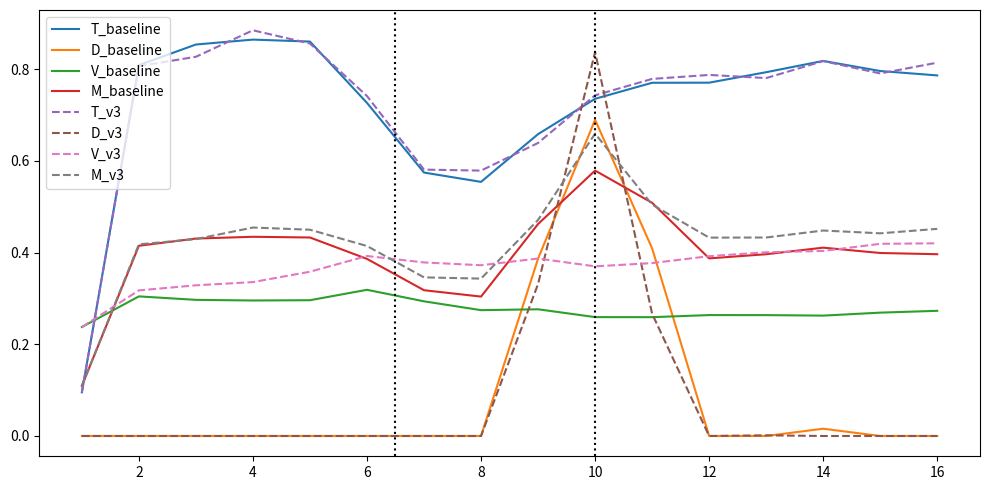
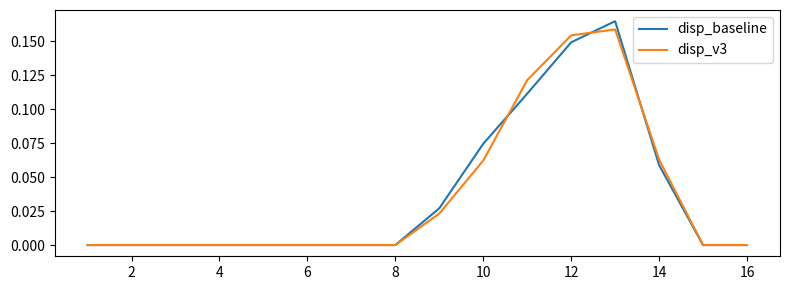
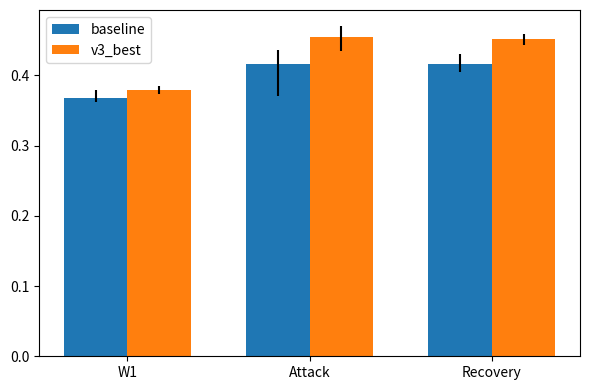
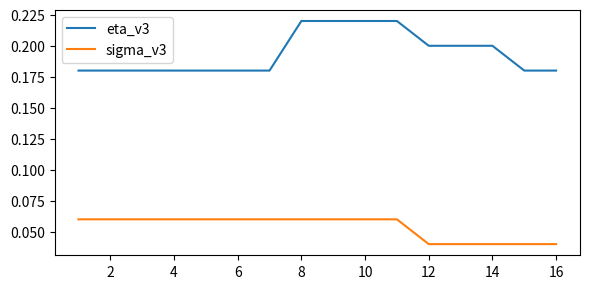

Recreate these plots in Python, in order.
#!/usr/bin/env python3
"""
Fast refinement: anneal_v3
Runs a tiny grid around anneal_v2 schedules and compares against baseline.
Saves outputs under ./runs/v3/
"""
import os

import matplotlib.pyplot as plt
import numpy as np
import pandas as pd


# helpers (copied/minimized from previous scripts)
def design_matrix(A, B, C):
    ones = np.ones_like(A, dtype=float)
    AB = (A * B).astype(float)
    BC = (B * C).astype(float)
    return np.vstack(
        [ones, A.astype(float), B.astype(float), C.astype(float), AB, BC]
    ).T


def build_topology(n, topology, rng):
    adj = np.zeros((n, n), dtype=float)
    if topology == "ring":
        for i in range(n):
            adj[i, (i - 1) % n] = 1
            adj[i, (i + 1) % n] = 1
    elif topology == "ws":
        k = 4
        beta = 0.2
        for i in range(n):
            for j in range(1, k // 2 + 1):
                nbr = (i + j) % n
                adj[i, nbr] = 1
                adj[nbr, i] = 1
        for i in range(n):
            for j in range(1, k // 2 + 1):
                if rng.random() < beta:
                    old = (i + j) % n
                    possible = list(range(n))
                    possible.remove(i)
                    new = int(rng.choice(possible))
                    adj[i, old] = 0
                    adj[old, i] = 0
                    adj[i, new] = 1
                    adj[new, i] = 1
    elif topology == "er":
        p = 0.15
        rand = rng.random((n, n))
        adj = (rand < p).astype(float)
        np.fill_diagonal(adj, 0)
        adj = np.triu(adj) + np.triu(adj).T
    else:
        raise ValueError("unknown topology")
    np.fill_diagonal(adj, 0)
    return adj


def simulate_W1(n, pA, pB, pC, rng):
    A = (rng.random(n) < pA).astype(int)
    B = (rng.random(n) < pB).astype(int)
    C = (rng.random(n) < pC).astype(int)
    eps = rng.normal(0, 0.08, size=n)
    S = 0.55 * A + 0.30 * B - 0.35 * C + eps
    S = np.clip(S, 0, 1)
    Y = (S > 0.5).astype(int)
    return A, B, C, S, Y


def simulate_W2(n, pA, pB, pC, rng):
    A = (rng.random(n) < pA).astype(int)
    B = (rng.random(n) < pB).astype(int)
    C = (rng.random(n) < pC).astype(int)
    eps = rng.normal(0, 0.08, size=n)
    S = 0.15 * A + 0.50 * B - 0.10 * C + 0.20 * (A * B) - 0.25 * (B * C) + eps
    S = np.clip(S, 0, 1)
    Y = (S > 0.5).astype(int)
    return A, B, C, S, Y


# simple bootstrap mean CI
def bootstrap_mean_ci(arr, n_boot=300, rng=None):
    if rng is None:
        rng = np.random.default_rng(0)
    a = np.array(arr)
    if a.size == 0:
        return 0.0, 0.0, 0.0
    means = []
    for _ in range(n_boot):
        s = rng.choice(a, size=a.size, replace=True)
        means.append(s.mean())
    lo = np.percentile(means, 2.5)
    hi = np.percentile(means, 97.5)
    return float(a.mean()), float(lo), float(hi)


# make schedule factory
def make_anneal_v3_schedule(eta_peak, sigma_drop):
    # returns eta_func(t) and sigma_func(t) with t 1-based
    def eta_func(t):
        if 1 <= t <= 7:
            return 0.18
        elif 8 <= t <= 11:
            return float(eta_peak)
        elif 12 <= t <= 14:
            return 0.20
        else:
            return 0.18

    def sigma_func(t):
        if 1 <= t <= 11:
            return 0.06
        else:
            return float(sigma_drop)

    return eta_func, sigma_func


# runner that accepts schedule callables; lightweight version of earlier engines
def run_with_schedule(
    seed,
    N=18,
    topology="ws",
    trials=6000,
    cycles=16,
    theta=0.65,
    alpha_min=0.05,
    alpha_max=0.30,
    beta=0.40,
    gamma=1.5,
    frac=0.11,
    tstop=10,
    schedule_eta=None,
    schedule_sigma=None,
    curiosity_floor=0.25,
    evolve=True,
    simplex=False,
):
    rng = np.random.default_rng(int(seed))
    per_cycle = max(1, trials // cycles)
    base = np.linspace(0.2, 0.8, cycles)
    cycle_ps = []
    for i in range(cycles):
        pA = float(np.clip(base[i] + 0.1 * np.sin(i * 1.3), 0.05, 0.95))
        pB = float(np.clip(base[-i] + 0.1 * np.cos(i * 0.9), 0.05, 0.95))
        pC = float(np.clip(0.5 + 0.3 * np.sin(i * 0.6 + 0.4), 0.05, 0.95))
        cycle_ps.append((pA, pB, pC))

    adj = build_topology(N, topology, rng)
    neighbors = [np.where(adj[i] > 0)[0].tolist() for i in range(N)]

    d = 6
    Ws = np.zeros((N, d))
    u = rng.uniform(0.2, 0.8, size=(N, 3))
    alphas = np.full(N, (alpha_min + alpha_max) / 2.0)
    sigma_opt = 0.07
    m = int(round(frac * N))
    misinfo_set = []

    T_arr = np.zeros(cycles)
    D_arr = np.zeros(cycles)
    V_arr = np.zeros(cycles)
    M_arr = np.zeros(cycles)
    accs_store = []
    u_store = []

    base_v = np.array([0.0, 0.0, -1.0, 1.0, 0.0, 0.0])
    v = base_v + rng.normal(0.0, 0.05, size=d)

    for ci, (pA, pB, pC) in enumerate(cycle_ps):
        if ci < 6:
            A, B, C, S, Y = simulate_W1(per_cycle, pA, pB, pC, rng)
        else:
            A, B, C, S, Y = simulate_W2(per_cycle, pA, pB, pC, rng)
        X = design_matrix(A, B, C)
        per_agent_acc = np.zeros(N)
        p_mat = np.zeros((per_cycle, N))
        for i in range(N):
            p = 1.0 / (1.0 + np.exp(-X.dot(Ws[i])))
            p_mat[:, i] = p
            yhat = (p >= 0.5).astype(int)
            per_agent_acc[i] = float((yhat == Y).mean())
            grad = X.T.dot(p - Y) / X.shape[0]
            Ws[i] = Ws[i] - 0.3 * grad
        accs_store.append(per_agent_acc.copy())

        if ci == 6:
            misinfo_set = (
                list(rng.choice(list(range(N)), size=m, replace=False)) if m > 0 else []
            )
        if (ci >= 6) and (ci <= (tstop - 1)) and len(misinfo_set) > 0:
            for mi in misinfo_set:
                Ws[mi] = Ws[mi] + beta * v

        # adaptive alpha simplified
        d_pred = np.zeros(N)
        d_param = np.zeros(N)
        for i in range(N):
            nbrs = neighbors[i]
            if len(nbrs) == 0:
                d_pred[i] = 0
                d_param[i] = 0
            else:
                diffs = [np.mean(np.abs(p_mat[:, i] - p_mat[:, j])) for j in nbrs]
                d_pred[i] = float(np.mean(diffs)) if len(diffs) > 0 else 0.0
                mean_reg = Ws[nbrs].mean(axis=0)
                d_param[i] = float(np.linalg.norm(Ws[i] - mean_reg))

        def safe_z(x):
            m = x.mean()
            s = x.std()
            return np.zeros_like(x) if s == 0 else (x - m) / s

        z_pred = safe_z(d_pred)
        z_param = safe_z(d_param)
        D_sig = 0.5 * z_pred + 0.5 * z_param
        alphas = np.clip(
            alphas * np.exp(-1.2 * D_sig) + (0.05 * (alpha_max - alphas) * (D_sig < 0)),
            alpha_min,
            alpha_max,
        )

        # consensus
        W_new = Ws.copy()
        for i in range(N):
            nbrs = neighbors[i]
            if len(nbrs) == 0:
                weighted = Ws[i]
            else:
                nbrs = np.array(nbrs)
                mis_nbrs = (
                    np.intersect1d(nbrs, misinfo_set)
                    if len(misinfo_set) > 0
                    else np.array([], dtype=int)
                )
                reg_nbrs = np.setdiff1d(nbrs, mis_nbrs)
                mean_reg = (
                    Ws[reg_nbrs].mean(axis=0) if reg_nbrs.size > 0 else np.zeros(d)
                )
                mean_mis = (
                    Ws[mis_nbrs].mean(axis=0) if mis_nbrs.size > 0 else np.zeros(d)
                )
                if (ci >= 6) and (ci <= (tstop - 1)) and (mis_nbrs.size > 0):
                    if reg_nbrs.size > 0:
                        weighted = (mean_reg + gamma * mean_mis) / (1.0 + gamma)
                    else:
                        weighted = mean_mis
                else:
                    weighted = (
                        mean_reg
                        if reg_nbrs.size > 0
                        else (mean_mis if mis_nbrs.size > 0 else Ws[i])
                    )
            alpha_i = float(alphas[i])
            W_new[i] = (1 - alpha_i) * Ws[i] + alpha_i * weighted
        Ws = W_new

        # values
        c_i = p_mat.var(axis=0)
        p_i = np.zeros(N)
        r_i = np.zeros(N)
        for i in range(N):
            wi = Ws[i]
            wi_norm = np.linalg.norm(wi)
            nbrs = neighbors[i]
            if len(nbrs) == 0 or wi_norm == 0:
                p_i[i] = 0
            else:
                mean_nb = Ws[nbrs].mean(axis=0)
                p_i[i] = 1.0 - (np.linalg.norm(wi - mean_nb) / (wi_norm + 1e-9))
            r_i[i] = 1.0 - abs(per_agent_acc.mean() - theta)
        V_i = np.clip((u * np.vstack([c_i, p_i, r_i]).T).sum(axis=1) / 3.0, 0.0, 1.0)

        D_t = float(
            np.clip(1.0 - (abs(per_agent_acc.std() - sigma_opt) / sigma_opt), 0.0, 1.0)
        )
        T_t = float(per_agent_acc.mean())
        V_t = float(np.mean(V_i))
        M_t = 0.4 * T_t + 0.3 * D_t + 0.3 * V_t
        T_arr[ci] = T_t
        D_arr[ci] = D_t
        V_arr[ci] = V_t
        M_arr[ci] = M_t

        # evolution
        if evolve and schedule_eta is not None and schedule_sigma is not None:
            t = ci + 1
            eta_t = schedule_eta(t)
            sigma_t = schedule_sigma(t)
            pay = V_i.copy()
            q = int(np.ceil(0.2 * N))
            top_idx = np.argsort(pay)[-q:]
            u_success = u[top_idx].mean(axis=0)
            u = (1 - eta_t) * u + eta_t * u_success[None, :]
            u = u + rng.normal(0.0, sigma_t, size=u.shape)
            u[:, 0] = np.maximum(u[:, 0], curiosity_floor)
            u = np.clip(u, 0, 1)
            if simplex:
                s = u.sum(axis=1, keepdims=True)
                s[s == 0] = 1.0
                u = u / s
        u_store.append(u.mean(axis=0))

    # phase indices
    w1_idx = list(range(0, 6))
    att_idx = list(range(6, tstop))
    rec_idx = list(range(tstop, cycles))
    rng_bs = np.random.default_rng(int(seed) + 2025)
    M_w1_mean, M_w1_lo, M_w1_hi = bootstrap_mean_ci(
        M_arr[w1_idx], n_boot=300, rng=rng_bs
    )
    M_att_mean, M_att_lo, M_att_hi = bootstrap_mean_ci(
        M_arr[att_idx], n_boot=300, rng=rng_bs
    )
    M_rec_mean, M_rec_lo, M_rec_hi = bootstrap_mean_ci(
        M_arr[rec_idx], n_boot=300, rng=rng_bs
    )
    DeltaM = M_rec_mean - M_w1_mean
    A_M = (
        float(np.sum(np.maximum(0.0, M_w1_mean - M_arr[att_idx])))
        if len(att_idx) > 0
        else 0.0
    )
    T_rec = (
        float(np.mean([np.mean(a) for a in [accs_store[i] for i in rec_idx]]))
        if len(rec_idx) > 0
        else 0.0
    )
    disp_rec_mean = (
        float(np.mean([np.std(a) for a in [accs_store[i] for i in rec_idx]]))
        if len(rec_idx) > 0
        else 0.0
    )
    disp_rec_max = (
        float(np.max([np.std(a) for a in [accs_store[i] for i in rec_idx]]))
        if len(rec_idx) > 0
        else 0.0
    )

    summary = {
        "M_w1": M_w1_mean,
        "M_att": M_att_mean,
        "M_rec": M_rec_mean,
        "DeltaM": DeltaM,
        "A_M": A_M,
        "T_rec": T_rec,
        "disp_rec_mean": disp_rec_mean,
        "disp_rec_max": disp_rec_max,
    }
    diagnostics = {
        "T_arr": T_arr.tolist(),
        "D_arr": D_arr.tolist(),
        "V_arr": V_arr.tolist(),
        "M_arr": M_arr.tolist(),
        "accs_store": [a.tolist() for a in accs_store],
        "u_store": np.array(u_store).tolist(),
    }
    return summary, diagnostics


def main():
    # settings
    outdir = os.path.join("runs", "v3")
    os.makedirs(outdir, exist_ok=True)
    seeds = [42, 43, 44, 45, 46]
    N = 18
    cycles = 16
    trials = 6000
    fast = True
    tstop = 10
    trials_run = trials // 2 if fast else trials
    # grid
    eta_peaks = [0.21, 0.22]
    sigma_drops = [0.05, 0.04]

    # run baseline per seed
    base_results = []
    print("Running baseline (seeds)", seeds)
    for s in seeds:
        summ, diag = run_with_schedule(
            s,
            N=N,
            trials=trials_run,
            cycles=cycles,
            schedule_eta=None,
            schedule_sigma=None,
            evolve=False,
        )
        base_results.append({"seed": s, **summ})
    df_base = pd.DataFrame(base_results)
    df_base.to_csv(os.path.join(outdir, "summary_baseline_v3.csv"), index=False)
    base_Mrec_mean = df_base["M_rec"].mean()

    # run grid
    records = []
    diag_store = {}
    for ep in eta_peaks:
        for sd in sigma_drops:
            key = f"ep{ep}_sd{sd}"
            eta_func, sigma_func = make_anneal_v3_schedule(ep, sd)
            runs = []
            diags = []
            for s in seeds:
                summ, diag = run_with_schedule(
                    s,
                    N=N,
                    trials=trials_run,
                    cycles=cycles,
                    schedule_eta=eta_func,
                    schedule_sigma=sigma_func,
                    curiosity_floor=0.28,
                    evolve=True,
                )
                runs.append({"seed": s, **summ})
                diags.append(diag)
            df_runs = pd.DataFrame(runs)
            summary_row = {
                "eta_peak": ep,
                "sigma_drop": sd,
                "M_rec_mean": df_runs["M_rec"].mean(),
                "M_rec_std": df_runs["M_rec"].std(),
                "DeltaM_mean": df_runs["DeltaM"].mean(),
                "T_rec_mean": df_runs["T_rec"].mean(),
                "disp_rec_mean": df_runs["disp_rec_mean"].mean(),
                "disp_rec_max": df_runs["disp_rec_max"].max(),
            }
            records.append(summary_row)
            diag_store[key] = {"runs": runs, "diags": diags}
    df_grid = pd.DataFrame(records)
    df_grid.to_csv(os.path.join(outdir, "summary_anneal_v3.csv"), index=False)

    # aggregate
    agg = []
    agg.append(
        {
            "variant": "baseline",
            "M_rec": df_base["M_rec"].mean(),
            "DeltaM": df_base["DeltaM"].mean(),
            "T_rec": df_base["T_rec"].mean(),
            "disp_rec_mean": df_base["disp_rec_mean"].mean(),
        }
    )
    for r in records:
        agg.append(
            {
                "variant": f"v3_ep{r['eta_peak']}_sd{r['sigma_drop']}",
                "M_rec": r["M_rec_mean"],
                "DeltaM": r["DeltaM_mean"],
                "T_rec": r["T_rec_mean"],
                "disp_rec_mean": r["disp_rec_mean"],
            }
        )
    pd.DataFrame(agg).to_csv(
        os.path.join(outdir, "summary_aggregate_v3.csv"), index=False
    )

    # choose best config per criteria
    # filter by peak dispersion <=0.16 and dispersion at t>=15 == 0 (approx: require mean disp at t>=15 across seeds <1e-6)
    candidates = []
    for r in records:
        ep = r["eta_peak"]
        sd = r["sigma_drop"]
        key = f"ep{ep}_sd{sd}"
        diags = diag_store[key]["diags"]
        # compute across seeds: peak dispersion (max of per-cycle stds), and end dispersion (mean of cycles 15-16 std)
        peak_disp = 0.0
        end_disp = 0.0
        M_rec_vals = []
        M_overall = []
        for d in diags:
            per_cycle_std = [np.std(a) for a in d["accs_store"]]
            peak_disp = max(peak_disp, max(per_cycle_std))
            end_disp = max(end_disp, np.mean(per_cycle_std[14:16]))
            M_rec_vals.append(np.mean(d["M_arr"][15 - 1 : 16]))
            M_overall.append(np.mean(d["M_arr"]))
        candidate = {
            "eta_peak": ep,
            "sigma_drop": sd,
            "peak_disp": peak_disp,
            "end_disp": end_disp,
            "M_rec_mean": np.mean(M_rec_vals),
            "M_overall_mean": np.mean(M_overall),
        }
        # apply constraint
        candidate["meets_peak_disp"] = peak_disp <= 0.16
        candidate["end_disp_zero"] = end_disp <= 1e-6
        candidates.append(candidate)
    # filter
    feasible_cands = [
        c for c in candidates if c["meets_peak_disp"] and c["end_disp_zero"]
    ]
    if len(feasible_cands) > 0:
        best = sorted(
            feasible_cands, key=lambda x: (-x["M_rec_mean"], -x["M_overall_mean"])
        )[0]
    else:
        # if none meet strict end_disp_zero, relax to pick max M_rec among those with peak_disp<=0.16
        relax = [c for c in candidates if c["meets_peak_disp"]]
        if len(relax) > 0:
            best = sorted(
                relax, key=lambda x: (-x["M_rec_mean"], -x["M_overall_mean"])
            )[0]
        else:
            best = sorted(
                candidates, key=lambda x: (-x["M_rec_mean"], -x["M_overall_mean"])
            )[0]

    # compute DeltaM_rec vs baseline
    baseline_Mrec = df_base["M_rec"].mean()
    delta_vs_base = best["M_rec_mean"] - baseline_Mrec

    winner_line = f"anneal_v3 best: eta_peak={best['eta_peak']}, sigma_drop={best['sigma_drop']} | M_rec={best['M_rec_mean']:.4f}, ΔM_rec_vs_base={delta_vs_base:.4f}"
    print(winner_line)

    # Generate plots comparing baseline (average over seeds) vs best v3 (average over seeds for that combo)
    # baseline mean curves
    base_T = np.mean(
        [
            np.array(d["T_arr"])
            for d in [
                run_with_schedule(
                    s, N=N, trials=trials_run, cycles=cycles, evolve=False
                )[1]
                for s in seeds
            ]
        ],
        axis=0,
    )
    base_D = np.mean(
        [
            np.array(d["D_arr"])
            for d in [
                run_with_schedule(
                    s, N=N, trials=trials_run, cycles=cycles, evolve=False
                )[1]
                for s in seeds
            ]
        ],
        axis=0,
    )
    base_V = np.mean(
        [
            np.array(d["V_arr"])
            for d in [
                run_with_schedule(
                    s, N=N, trials=trials_run, cycles=cycles, evolve=False
                )[1]
                for s in seeds
            ]
        ],
        axis=0,
    )
    base_M = np.mean(
        [
            np.array(d["M_arr"])
            for d in [
                run_with_schedule(
                    s, N=N, trials=trials_run, cycles=cycles, evolve=False
                )[1]
                for s in seeds
            ]
        ],
        axis=0,
    )

    # best combo diags
    key = f"ep{best['eta_peak']}_sd{best['sigma_drop']}"
    diags = diag_store[key]["diags"]
    v3_T = np.mean([np.array(d["T_arr"]) for d in diags], axis=0)
    v3_D = np.mean([np.array(d["D_arr"]) for d in diags], axis=0)
    v3_V = np.mean([np.array(d["V_arr"]) for d in diags], axis=0)
    v3_M = np.mean([np.array(d["M_arr"]) for d in diags], axis=0)

    cycles_idx = np.arange(1, cycles + 1)
    plt.figure(figsize=(10, 5))
    plt.plot(cycles_idx, base_T, label="T_baseline")
    plt.plot(cycles_idx, base_D, label="D_baseline")
    plt.plot(cycles_idx, base_V, label="V_baseline")
    plt.plot(cycles_idx, base_M, label="M_baseline")
    plt.plot(cycles_idx, v3_T, linestyle="--", label="T_v3")
    plt.plot(cycles_idx, v3_D, linestyle="--", label="D_v3")
    plt.plot(cycles_idx, v3_V, linestyle="--", label="V_v3")
    plt.plot(cycles_idx, v3_M, linestyle="--", label="M_v3")
    plt.axvline(x=6.5, color="k", linestyle=":")
    plt.axvline(x=tstop + 0.0, color="k", linestyle=":")
    plt.legend()
    plt.tight_layout()
    plt.savefig(os.path.join(outdir, "curves_truth_div_val_meaning_v3.png"), dpi=150)
    plt.close()

    # dispersion overlay
    base_disp = np.mean(
        [
            [
                np.std(a)
                for a in run_with_schedule(
                    s, N=N, trials=trials_run, cycles=cycles, evolve=False
                )[1]["accs_store"]
            ]
            for s in seeds
        ],
        axis=0,
    )
    v3_disp = np.mean([[np.std(a) for a in d["accs_store"]] for d in diags], axis=0)
    plt.figure(figsize=(8, 3))
    plt.plot(cycles_idx, base_disp, label="disp_baseline")
    plt.plot(cycles_idx, v3_disp, label="disp_v3")
    plt.legend()
    plt.tight_layout()
    plt.savefig(os.path.join(outdir, "dispersion_consensus_compare_v3.png"), dpi=150)
    plt.close()

    # bars by phase
    labels = ["W1", "Attack", "Recovery"]

    def mean_phase_M_for_seed(s, start, end):
        M_arr = np.array(
            run_with_schedule(s, N=N, trials=trials_run, cycles=cycles, evolve=False)[
                1
            ]["M_arr"]
        )
        return float(M_arr[start:end].mean())

    base_vals = [
        np.mean([mean_phase_M_for_seed(s, 0, 6) for s in seeds]),
        np.mean([mean_phase_M_for_seed(s, 6, tstop) for s in seeds]),
        np.mean([mean_phase_M_for_seed(s, tstop, cycles) for s in seeds]),
    ]
    v3_vals = [
        np.mean([float(np.array(d["M_arr"])[:6].mean()) for d in diags]),
        np.mean([float(np.array(d["M_arr"])[6:tstop].mean()) for d in diags]),
        np.mean([float(np.array(d["M_arr"])[tstop:].mean()) for d in diags]),
    ]

    # simple CIs
    def arr_ci(arrs):
        a = np.array(arrs)
        m = a.mean()
        lo = np.percentile(a, 2.5)
        hi = np.percentile(a, 97.5)
        return (m, lo, hi)

    def per_seed_phase_means(seeds, start, end):
        vals = []
        for s in seeds:
            M_arr = np.array(
                run_with_schedule(
                    s, N=N, trials=trials_run, cycles=cycles, evolve=False
                )[1]["M_arr"]
            )
            vals.append(float(M_arr[start:end].mean()))
        return vals

    base_cis = [
        arr_ci(per_seed_phase_means(seeds, 0, 6))[1:],
        arr_ci(per_seed_phase_means(seeds, 6, tstop))[1:],
        arr_ci(per_seed_phase_means(seeds, tstop, cycles))[1:],
    ]
    v3_cis = [
        arr_ci([float(np.array(d["M_arr"])[:6].mean()) for d in diags])[1:],
        arr_ci([float(np.array(d["M_arr"])[6:tstop].mean()) for d in diags])[1:],
        arr_ci([float(np.array(d["M_arr"])[tstop:].mean()) for d in diags])[1:],
    ]
    x = np.arange(len(labels))
    width = 0.35

    def to_yerr(cis, means):
        lowers = np.array([m - lo for (lo, hi), m in zip(cis, means)])
        uppers = np.array([hi - m for (lo, hi), m in zip(cis, means)])
        return np.vstack([lowers, uppers])

    base_yerr = to_yerr(base_cis, base_vals)
    v3_yerr = to_yerr(v3_cis, v3_vals)
    plt.figure(figsize=(6, 4))
    plt.bar(x - width / 2, base_vals, width, yerr=base_yerr, label="baseline")
    plt.bar(x + width / 2, v3_vals, width, yerr=v3_yerr, label="v3_best")
    plt.xticks(x, labels)
    plt.legend()
    plt.tight_layout()
    plt.savefig(os.path.join(outdir, "bars_meaning_by_phase_v3.png"), dpi=150)
    plt.close()

    # schedule plot
    eta_sched = [
        make_anneal_v3_schedule(best["eta_peak"], best["sigma_drop"])[0](t)
        for t in cycles_idx
    ]
    sigma_sched = [
        make_anneal_v3_schedule(best["eta_peak"], best["sigma_drop"])[1](t)
        for t in cycles_idx
    ]
    plt.figure(figsize=(6, 3))
    plt.plot(cycles_idx, eta_sched, label="eta_v3")
    plt.plot(cycles_idx, sigma_sched, label="sigma_v3")
    plt.legend()
    plt.tight_layout()
    plt.savefig(os.path.join(outdir, "schedule_eta_sigma_v3.png"), dpi=150)
    plt.close()

    # save aggregate CSVs
    pd.DataFrame(records).to_csv(
        os.path.join(outdir, "summary_anneal_v3.csv"), index=False
    )
    pd.DataFrame(base_results).to_csv(
        os.path.join(outdir, "summary_baseline_v3.csv"), index=False
    )
    pd.DataFrame(agg).to_csv(
        os.path.join(outdir, "summary_aggregate_v3.csv"), index=False
    )

    # print winner line & paths
    print("Saved CSVs/PNGs to", os.path.abspath(outdir))
    print(winner_line)


if __name__ == "__main__":
    main()
